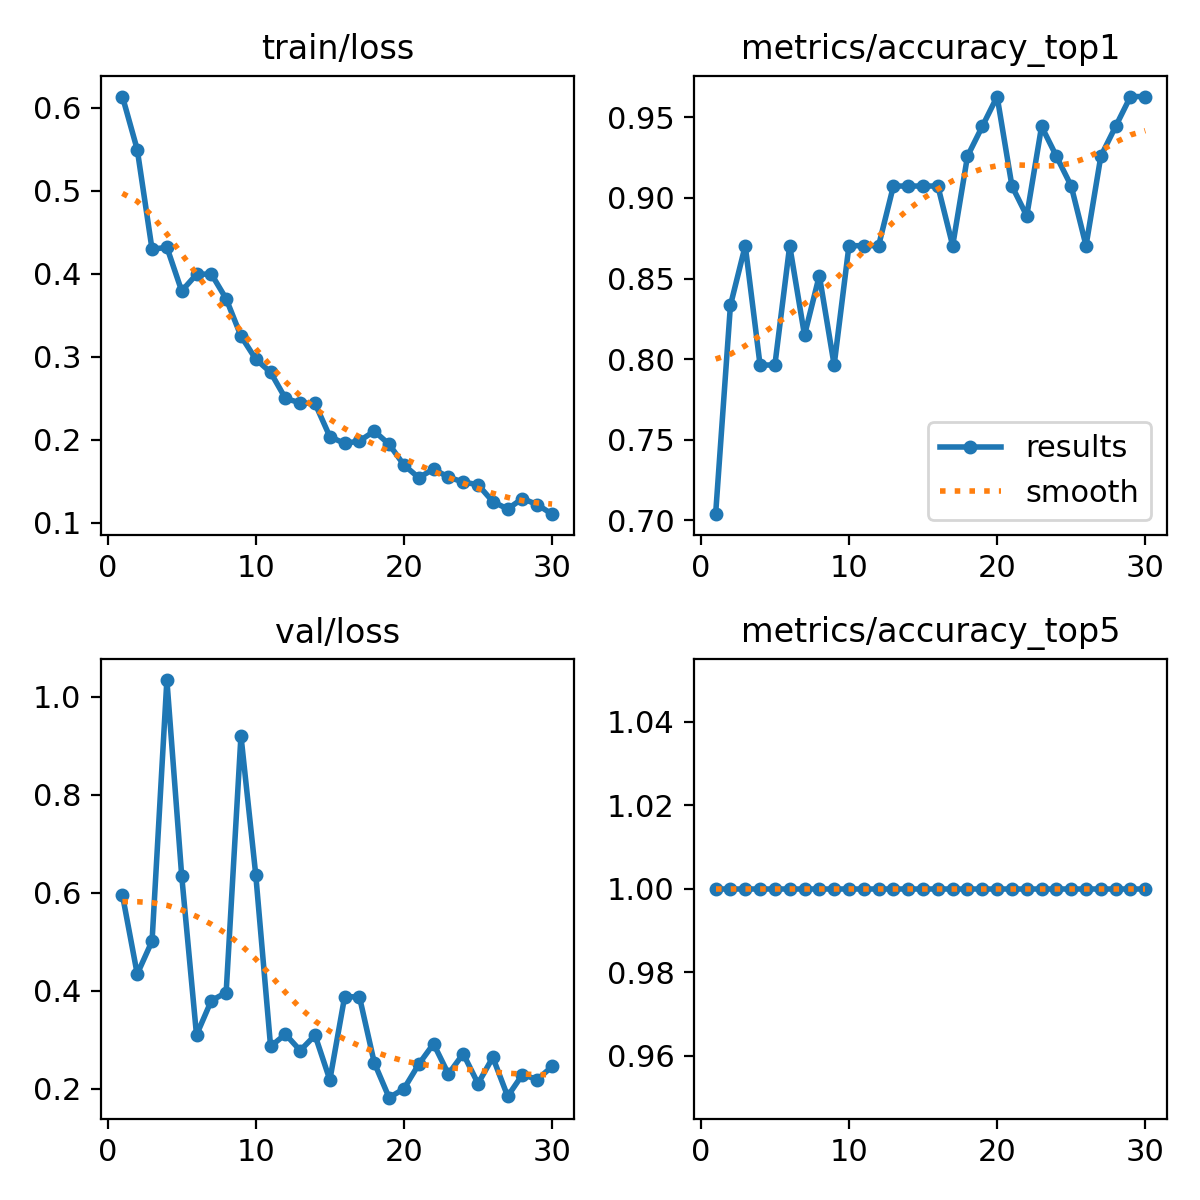

Data behind this chart, as committed beside it:
epoch, time, train/loss, metrics/accuracy_top1, metrics/accuracy_top5, val/loss, lr/pg0, lr/pg1, lr/pg2
1, 12.71, 0.6135, 0.7037, 1, 0.5956, 0.0005525, 0.0005525, 0.0005525
2, 24.67, 0.5496, 0.8333, 1, 0.4343, 0.001072, 0.001072, 0.001072
3, 36.23, 0.4294, 0.8704, 1, 0.5016, 0.001554, 0.001554, 0.001554
4, 48.16, 0.432, 0.7963, 1, 1.034, 0.001502, 0.001502, 0.001502
5, 59.7, 0.3792, 0.7963, 1, 0.6348, 0.001447, 0.001447, 0.001447
6, 71.41, 0.3992, 0.8704, 1, 0.31, 0.001392, 0.001392, 0.001392
7, 83.03, 0.3997, 0.8148, 1, 0.3802, 0.001337, 0.001337, 0.001337
8, 94.86, 0.3698, 0.8518, 1, 0.3965, 0.001282, 0.001282, 0.001282
9, 106.9, 0.3249, 0.7963, 1, 0.9202, 0.001227, 0.001227, 0.001227
10, 118.5, 0.2971, 0.8704, 1, 0.6361, 0.001172, 0.001172, 0.001172
11, 130.5, 0.2812, 0.8704, 1, 0.2866, 0.001117, 0.001117, 0.001117
12, 142.2, 0.2499, 0.8704, 1, 0.3116, 0.001062, 0.001062, 0.001062
13, 153.9, 0.2444, 0.9074, 1, 0.2783, 0.001007, 0.001007, 0.001007
14, 165.5, 0.2437, 0.9074, 1, 0.3095, 0.0009519, 0.0009519, 0.0009519
15, 177, 0.2037, 0.9074, 1, 0.2184, 0.0008968, 0.0008968, 0.0008968
16, 188.6, 0.1955, 0.9074, 1, 0.3884, 0.0008418, 0.0008418, 0.0008418
17, 200.3, 0.1986, 0.8704, 1, 0.3874, 0.0007868, 0.0007868, 0.0007868
18, 211.9, 0.2104, 0.9259, 1, 0.2532, 0.0007318, 0.0007318, 0.0007318
19, 223.5, 0.1946, 0.9444, 1, 0.1822, 0.0006768, 0.0006768, 0.0006768
20, 235.1, 0.1696, 0.963, 1, 0.2003, 0.0006218, 0.0006218, 0.0006218
21, 254.3, 0.1543, 0.9074, 1, 0.2504, 0.0005668, 0.0005668, 0.0005668
22, 265.9, 0.1647, 0.8889, 1, 0.292, 0.0005118, 0.0005118, 0.0005118
23, 277.5, 0.1549, 0.9444, 1, 0.2304, 0.0004568, 0.0004568, 0.0004568
24, 289.1, 0.1491, 0.9259, 1, 0.2717, 0.0004017, 0.0004017, 0.0004017
25, 300.6, 0.1458, 0.9074, 1, 0.2109, 0.0003467, 0.0003467, 0.0003467
26, 312.2, 0.1255, 0.8704, 1, 0.2644, 0.0002917, 0.0002917, 0.0002917
27, 323.7, 0.1166, 0.9259, 1, 0.185, 0.0002367, 0.0002367, 0.0002367
28, 335.2, 0.1292, 0.9444, 1, 0.2292, 0.0001817, 0.0001817, 0.0001817
29, 346.8, 0.1218, 0.963, 1, 0.2192, 0.0001267, 0.0001267, 0.0001267
30, 358.4, 0.1104, 0.963, 1, 0.2457, 7.1681e-05, 7.1681e-05, 7.1681e-05
